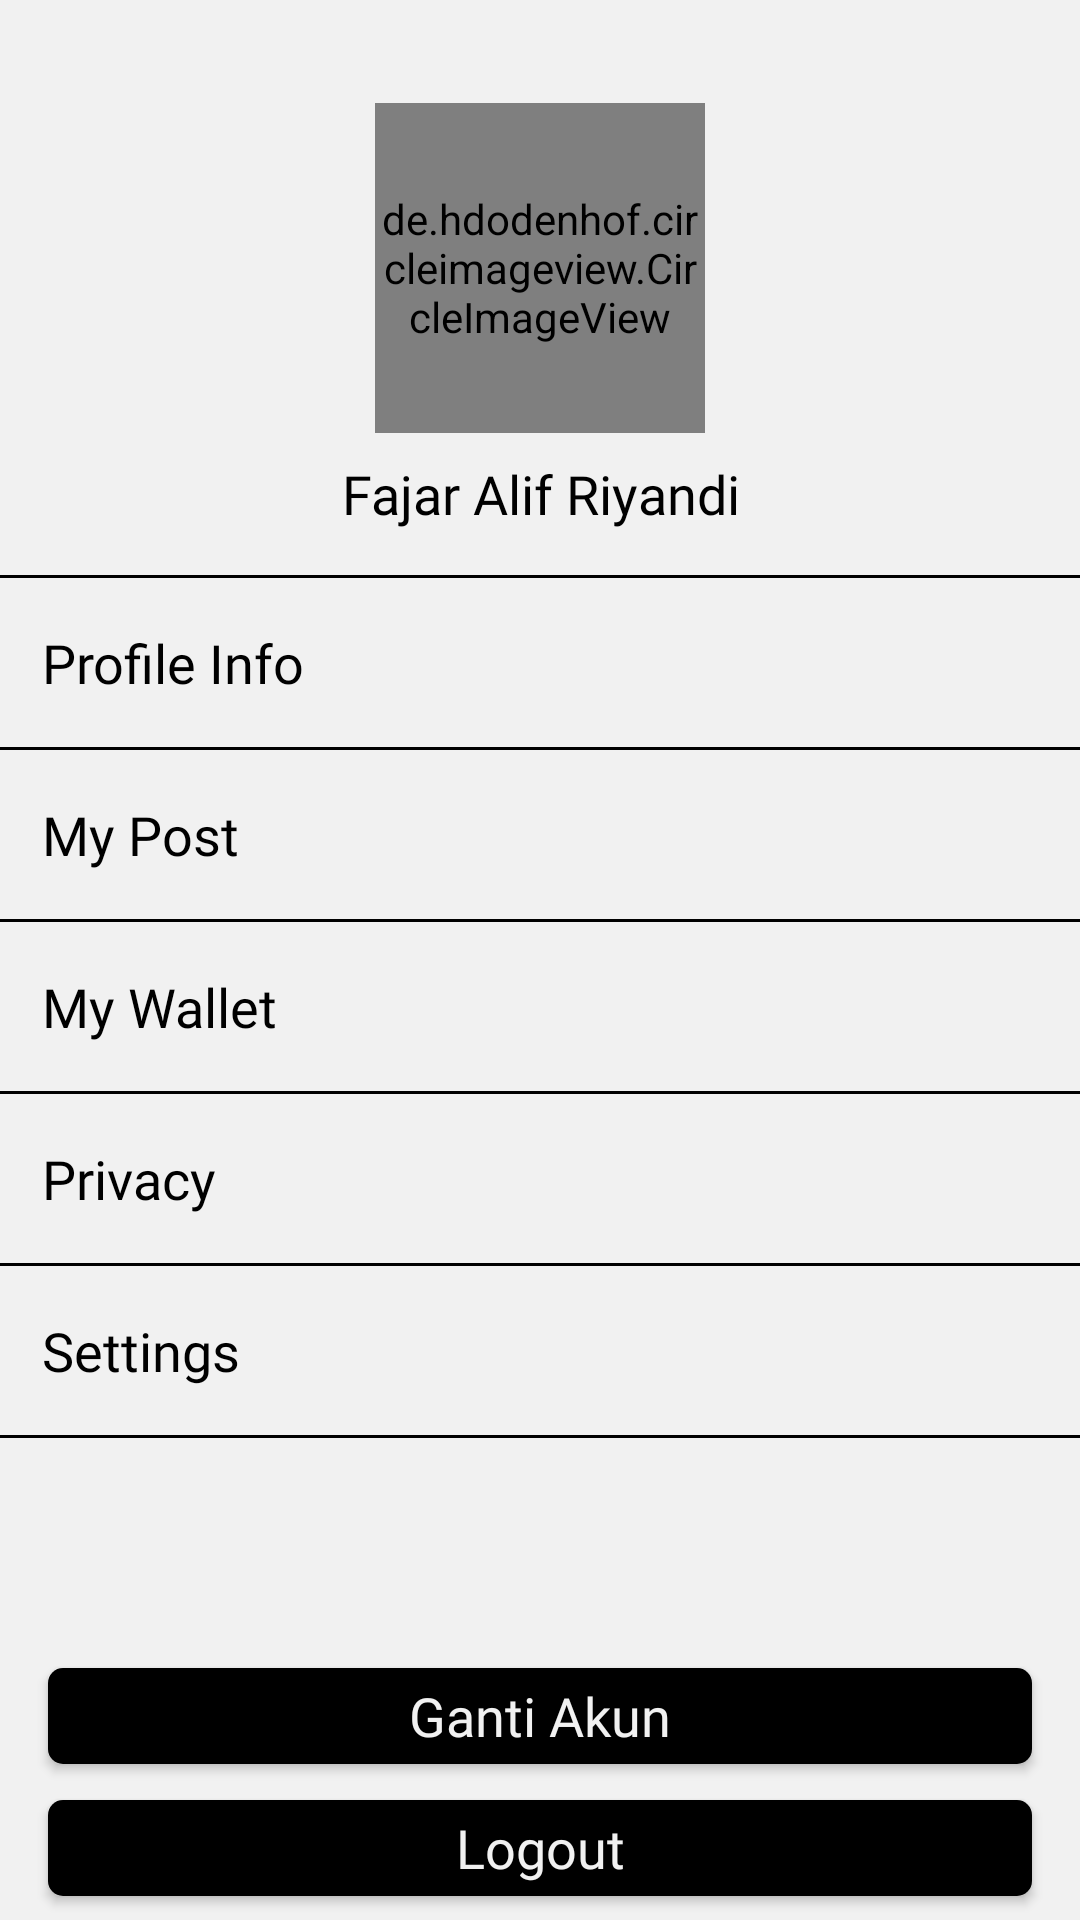

Android layout source for this screen:
<!-- AndroidManifest.xml: application theme Theme.TradeU -->
<!-- res/layout/fragment_profile.xml -->
<?xml version="1.0" encoding="utf-8"?>
<androidx.constraintlayout.widget.ConstraintLayout xmlns:android="http://schemas.android.com/apk/res/android"
    xmlns:tools="http://schemas.android.com/tools"
    android:layout_width="match_parent"
    android:layout_height="match_parent"
    xmlns:app="http://schemas.android.com/apk/res-auto"
    tools:context=".ui.mainpage.fragment.ProfileFragment">

    <de.hdodenhof.circleimageview.CircleImageView
        android:id="@+id/civ_profile_photo"
        android:layout_width="110dp"
        android:layout_height="110dp"
        android:src="@drawable/ic_person_foreground"
        app:civ_border_width="2dp"
        app:layout_constraintTop_toTopOf="parent"
        app:layout_constraintStart_toStartOf="parent"
        app:layout_constraintEnd_toEndOf="parent"
        app:layout_constraintBottom_toTopOf="@id/line1"
        app:layout_constraintVertical_bias="0.42"/>

    <TextView
        android:id="@+id/tv_name"
        style="@style/MyTextView.Bold"
        android:layout_width="match_parent"
        android:layout_height="wrap_content"
        android:text="@string/fajar_alif_riyandi"
        android:layout_marginTop="8dp"
        android:textSize="18sp"
        android:layout_marginHorizontal="24dp"
        app:layout_constraintTop_toBottomOf="@id/civ_profile_photo"
        app:layout_constraintStart_toStartOf="parent"
        app:layout_constraintEnd_toEndOf="parent"
        />

    <View
        android:id="@+id/line1"
        android:layout_width="match_parent"
        android:layout_height="1dp"
        android:background="@color/black_100"
        app:layout_constraintTop_toTopOf="parent"
        app:layout_constraintBottom_toBottomOf="parent"
        app:layout_constraintStart_toStartOf="parent"
        app:layout_constraintEnd_toEndOf="parent"
        app:layout_constraintVertical_bias="0.3"/>

    <TextView
        android:id="@+id/tv_profile_info"
        style="@style/MyTextView.Bold.Profile"
        android:layout_width="match_parent"
        android:layout_height="wrap_content"
        android:text="@string/profile_info"
        android:layout_marginHorizontal="14dp"
        android:layout_marginTop="16dp"
        app:layout_constraintTop_toBottomOf="@id/line1"
        app:layout_constraintBottom_toTopOf="@id/line2"
        app:layout_constraintStart_toStartOf="parent"
        app:layout_constraintEnd_toEndOf="parent"/>

    <View
        android:id="@+id/line2"
        android:layout_width="match_parent"
        android:layout_height="1dp"
        android:layout_marginTop="16dp"
        android:background="@color/black_100"
        app:layout_constraintTop_toBottomOf="@id/tv_profile_info"
        app:layout_constraintStart_toStartOf="parent"
        app:layout_constraintEnd_toEndOf="parent"
        app:layout_constraintVertical_bias="0.275"/>

    <TextView
        android:id="@+id/tv_my_post"
        style="@style/MyTextView.Bold.Profile"
        android:layout_width="match_parent"
        android:layout_height="wrap_content"
        android:text="@string/my_post"
        android:layout_marginHorizontal="14dp"
        android:layout_marginVertical="16dp"
        app:layout_constraintTop_toBottomOf="@id/line2"
        app:layout_constraintStart_toStartOf="parent"
        app:layout_constraintEnd_toEndOf="parent"/>

    <View
        android:id="@+id/line3"
        android:layout_width="match_parent"
        android:layout_height="1dp"
        android:layout_marginTop="16dp"
        android:background="@color/black_100"
        app:layout_constraintTop_toBottomOf="@id/tv_my_post"
        app:layout_constraintStart_toStartOf="parent"
        app:layout_constraintEnd_toEndOf="parent"
        app:layout_constraintVertical_bias="0.275"/>

    <TextView
        android:id="@+id/tv_my_wallet"
        style="@style/MyTextView.Bold.Profile"
        android:layout_width="match_parent"
        android:layout_height="wrap_content"
        android:text="@string/my_wallet"
        android:layout_marginHorizontal="14dp"
        android:layout_marginVertical="16dp"
        app:layout_constraintTop_toBottomOf="@id/line3"
        app:layout_constraintStart_toStartOf="parent"
        app:layout_constraintEnd_toEndOf="parent"/>


    <View
        android:id="@+id/line4"
        android:layout_width="match_parent"
        android:layout_height="1dp"
        android:layout_marginTop="16dp"
        android:background="@color/black_100"
        app:layout_constraintTop_toBottomOf="@id/tv_my_wallet"
        app:layout_constraintStart_toStartOf="parent"
        app:layout_constraintEnd_toEndOf="parent"
        app:layout_constraintVertical_bias="0.275"/>

    <TextView
        android:id="@+id/tv_privacy"
        style="@style/MyTextView.Bold.Profile"
        android:layout_width="match_parent"
        android:layout_height="wrap_content"
        android:text="@string/privacy"
        android:layout_marginHorizontal="14dp"
        android:layout_marginVertical="16dp"
        app:layout_constraintTop_toBottomOf="@id/line4"
        app:layout_constraintStart_toStartOf="parent"
        app:layout_constraintEnd_toEndOf="parent"/>

    <View
        android:id="@+id/line5"
        android:layout_width="match_parent"
        android:layout_height="1dp"
        android:layout_marginTop="16dp"
        android:background="@color/black_100"
        app:layout_constraintTop_toBottomOf="@id/tv_privacy"
        app:layout_constraintStart_toStartOf="parent"
        app:layout_constraintEnd_toEndOf="parent"
        app:layout_constraintVertical_bias="0.275"/>

    <TextView
        android:id="@+id/tv_settings"
        style="@style/MyTextView.Bold.Profile"
        android:layout_width="match_parent"
        android:layout_height="wrap_content"
        android:text="@string/settings"
        android:layout_marginHorizontal="14dp"
        android:layout_marginVertical="16dp"
        app:layout_constraintTop_toBottomOf="@id/line5"
        app:layout_constraintStart_toStartOf="parent"
        app:layout_constraintEnd_toEndOf="parent"/>

    <View
        android:id="@+id/line6"
        android:layout_width="match_parent"
        android:layout_height="1dp"
        android:layout_marginTop="16dp"
        android:background="@color/black_100"
        app:layout_constraintTop_toBottomOf="@id/tv_settings"
        app:layout_constraintStart_toStartOf="parent"
        app:layout_constraintEnd_toEndOf="parent"
        app:layout_constraintVertical_bias="0.275"/>

    <androidx.appcompat.widget.AppCompatButton
        android:id="@+id/btn_change_account"
        style="@style/MyButtonV2.Profile"
        android:layout_width="match_parent"
        android:layout_height="32dp"
        android:text="@string/ganti_akun"
        android:layout_marginHorizontal="16dp"
        android:layout_marginBottom="12dp"
        app:layout_constraintBottom_toTopOf="@id/btn_logout"
        app:layout_constraintStart_toStartOf="parent"
        app:layout_constraintEnd_toEndOf="parent"/>

    <androidx.appcompat.widget.AppCompatButton
        android:id="@+id/btn_logout"
        style="@style/MyButtonV2.Profile"
        android:layout_width="match_parent"
        android:layout_height="32dp"
        android:text="@string/logout"
        android:layout_marginHorizontal="16dp"
        android:layout_marginBottom="8dp"
        app:layout_constraintBottom_toBottomOf="parent"
        app:layout_constraintStart_toStartOf="parent"
        app:layout_constraintEnd_toEndOf="parent"/>

    <ProgressBar
        android:id="@+id/progressBar"
        android:layout_width="wrap_content"
        android:layout_height="wrap_content"
        android:visibility="gone"
        app:layout_constraintBottom_toBottomOf="parent"
        app:layout_constraintEnd_toEndOf="parent"
        app:layout_constraintHorizontal_bias="0.5"
        app:layout_constraintStart_toStartOf="parent"
        app:layout_constraintTop_toTopOf="parent"
        app:layout_constraintVertical_bias="0.5" />

</androidx.constraintlayout.widget.ConstraintLayout>
<!-- resources referenced by this layout -->
<resources>
  <color name="black_100">#000000</color>
  <string name="fajar_alif_riyandi">Fajar Alif Riyandi</string>
  <string name="ganti_akun">Ganti Akun</string>
  <string name="logout">Logout</string>
  <string name="my_post">My Post</string>
  <string name="my_wallet">My Wallet</string>
  <string name="privacy">Privacy</string>
  <string name="profile_info">Profile Info</string>
  <string name="settings">Settings</string>
  <style name="MyButtonV2.Profile">
          <item name="android:background">@drawable/btn_profile_bg</item>
          <item name="android:textSize">18sp</item>
          <item name="android:textColor">@color/white_100</item>
      </style>
  <style name="MyTextView.Bold">
          <item name="android:fontFamily">@font/poppins_semi_bold</item>
      </style>
  <style name="MyTextView.Bold.Profile">
          <item name="android:textAlignment">viewStart</item>
          <item name="android:textSize">18sp</item>
      </style>
  <style name="Theme.TradeU" parent="Theme.MaterialComponents.DayNight.NoActionBar">
          
          <item name="colorPrimary">@color/black_100</item>
          <item name="colorPrimaryVariant">@color/purple_700</item>
          <item name="colorOnPrimary">@color/white</item>
          
          <item name="colorSecondary">@color/teal_200</item>
          <item name="colorSecondaryVariant">@color/teal_700</item>
          <item name="colorOnSecondary">@color/black</item>
          
          <item name="android:statusBarColor">?attr/colorPrimaryVariant</item>
          
          <item name="android:windowBackground">@color/white_100</item>
          <item name="android:windowFullscreen">true</item>
      </style>
  <!-- drawable btn_profile_bg (drawable) -->
  <?xml version="1.0" encoding="utf-8"?>
  <shape xmlns:android="http://schemas.android.com/apk/res/android">
      <solid android:color="@color/black_100"/>
      <corners android:radius="5dp"/>
  </shape>
  <color name="white_100">#F1F1F1</color>
  <color name="purple_700">#FF3700B3</color>
  <color name="white">#FFFFFFFF</color>
  <color name="teal_200">#FF03DAC5</color>
  <color name="teal_700">#FF018786</color>
  <color name="black">#FF000000</color>
</resources>
